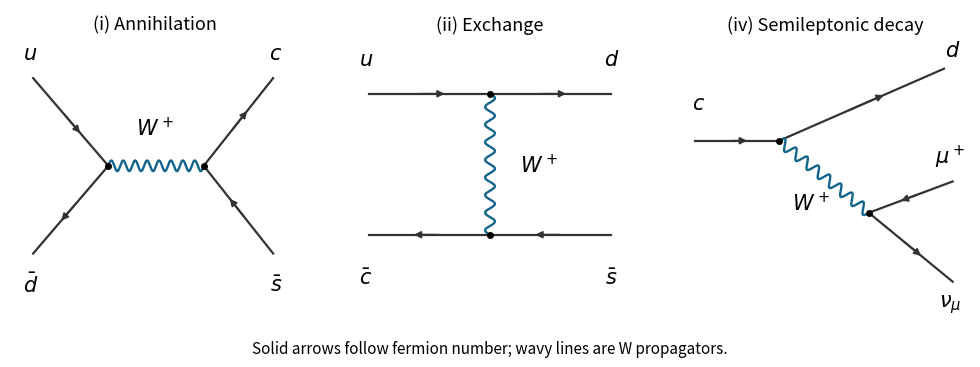

The script that saved this image: (Note: this script raises an exception after producing the figure.)
"""Original allowed charged-current tree diagrams; PNG output is to CWD.

Root dependency pins: Python 3.14, matplotlib 3.10.7, numpy 2.3.5.
"""
from pathlib import Path
import matplotlib
matplotlib.use("Agg")
import matplotlib.pyplot as plt
import numpy as np

def segment(ax,a,b):
    a,b=np.array(a),np.array(b)
    ax.plot([a[0],b[0]],[a[1],b[1]],color="#333333",lw=1.6)
    ax.annotate("",xy=a+.65*(b-a),xytext=a+.4*(b-a),
                arrowprops={"arrowstyle":"-|>","lw":1.3,"color":"#333333"})
def wave(ax,a,b):
    a,b=np.array(a),np.array(b);d=b-a
    normal=np.array([-d[1],d[0]])/np.linalg.norm(d)
    t=np.linspace(0,1,500)
    pts=a[:,None]+d[:,None]*t+normal[:,None]*.017*np.sin(16*np.pi*t)
    ax.plot(*pts,color="#14658c",lw=1.7)
def label(ax,x,y,text):ax.text(x,y,text,fontsize=15,ha="center",va="center")
def vertices(ax,*pts):
    for pt in pts:ax.plot(*pt,"o",color="black",ms=4)
fig,axs=plt.subplots(1,3,figsize=(10,3.6),dpi=100,facecolor="white")
for ax,title in zip(axs,["(i) Annihilation","(ii) Exchange","(iv) Semileptonic decay"]):
    ax.set(xlim=(0,1),ylim=(0,1));ax.axis("off")
    ax.text(.5,.98,title,ha="center",va="top",fontsize=13)
ax=axs[0];a,b=(.34,.5),(.67,.5)
segment(ax,(.08,.78),a);segment(ax,a,(.08,.22))
segment(ax,b,(.91,.78));segment(ax,(.91,.22),b)
wave(ax,a,b);vertices(ax,a,b)
label(ax,.07,.86,"$u$");label(ax,.07,.12,r"$\bar d$")
label(ax,.92,.86,"$c$");label(ax,.92,.12,r"$\bar s$")
label(ax,.5,.62,"$W^+$")
ax=axs[1];a,b=(.5,.73),(.5,.28)
segment(ax,(.08,.73),a);segment(ax,a,(.92,.73))
segment(ax,b,(.08,.28));segment(ax,(.92,.28),b)
wave(ax,a,b);vertices(ax,a,b)
label(ax,.07,.84,"$u$");label(ax,.92,.84,"$d$")
label(ax,.07,.14,r"$\bar c$");label(ax,.92,.14,r"$\bar s$")
label(ax,.67,.5,"$W^+$")
ax=axs[2];a,b=(.34,.58),(.65,.35)
segment(ax,(.05,.58),a);segment(ax,a,(.91,.81))
wave(ax,a,b)
segment(ax,(.94,.45),b);segment(ax,b,(.94,.13))
vertices(ax,a,b)
label(ax,.06,.7,"$c$");label(ax,.94,.87,"$d$")
label(ax,.93,.53,r"$\mu^+$");label(ax,.93,.06,r"$\nu_\mu$")
label(ax,.45,.38,"$W^+$")
fig.text(.5,.015,"Solid arrows follow fermion number; wavy lines are W propagators.",
         ha="center",fontsize=11)
fig.subplots_adjust(left=.02,right=.98,bottom=.1,top=.97,wspace=.16)
fig.savefig(Path.cwd()/(Path(__file__).stem+".png"),dpi=100,facecolor="white",
            transparent=False)
plt.close(fig)
